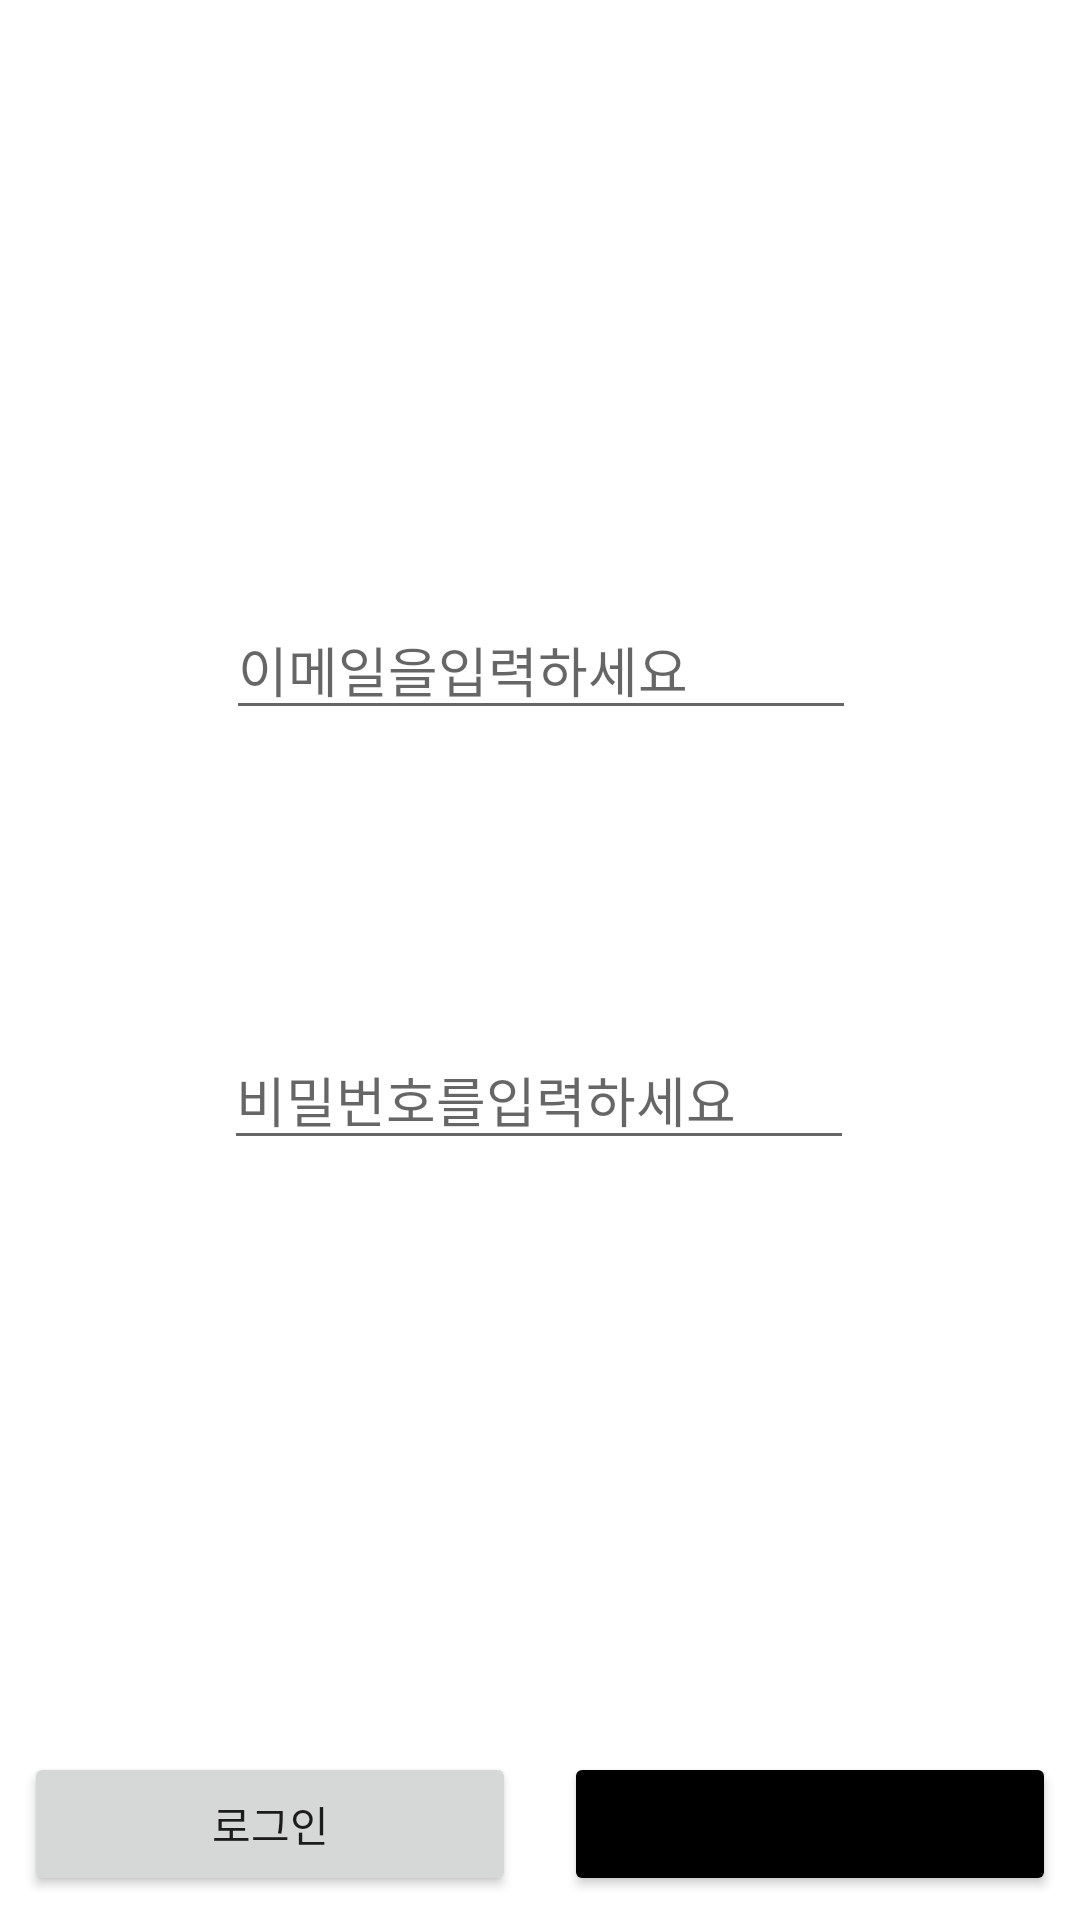

This screen was rendered from an Android layout file. Write that file and the resources it references.
<!-- AndroidManifest.xml: application theme Theme.Login_sample -->
<!-- res/layout/activity_login.xml -->
<?xml version="1.0" encoding="utf-8"?>
<androidx.constraintlayout.widget.ConstraintLayout xmlns:android="http://schemas.android.com/apk/res/android"
    xmlns:app="http://schemas.android.com/apk/res-auto"
    xmlns:tools="http://schemas.android.com/tools"
    android:layout_width="match_parent"
    android:layout_height="match_parent"
    tools:context=".loginActivity">

    <EditText
        android:id="@+id/et_email"
        android:layout_width="wrap_content"
        android:layout_height="wrap_content"
        android:layout_marginTop="200dp"
        android:ems="10"
        android:hint="이메일을입력하세요"
        android:inputType="textEmailAddress"
        app:layout_constraintEnd_toEndOf="parent"
        app:layout_constraintHorizontal_bias="0.502"
        app:layout_constraintStart_toStartOf="parent"
        app:layout_constraintTop_toTopOf="parent" />

    <EditText
        android:id="@+id/et_pwd"
        android:layout_width="wrap_content"
        android:layout_height="wrap_content"
        android:layout_marginTop="100dp"
        android:ems="10"
        android:hint="비밀번호를입력하세요"
        android:inputType="textPassword"
        app:layout_constraintEnd_toEndOf="parent"
        app:layout_constraintHorizontal_bias="0.497"
        app:layout_constraintStart_toStartOf="parent"
        app:layout_constraintTop_toBottomOf="@+id/et_email" />

    <Button
        android:id="@+id/btn_login"
        android:layout_width="0dp"
        android:layout_height="wrap_content"
        android:text="로그인"
        android:layout_margin="8dp"
        app:layout_constraintBottom_toBottomOf="parent"
        app:layout_constraintEnd_toStartOf="@+id/btn_register"
        app:layout_constraintStart_toStartOf="parent" />


    <Button
        android:id="@+id/btn_register"
        android:layout_width="0dp"
        android:layout_height="wrap_content"
        android:text="회원가입"
        android:backgroundTint="@color/black"
        android:layout_margin="8dp"
        app:layout_constraintBottom_toBottomOf="parent"
        app:layout_constraintEnd_toEndOf="parent"
        app:layout_constraintStart_toEndOf="@+id/btn_login" />
</androidx.constraintlayout.widget.ConstraintLayout>
<!-- resources referenced by this layout -->
<resources>
  <style name="Theme.Login_sample" parent="Theme.MaterialComponents.DayNight.DarkActionBar">
          <item name="windowNoTitle">true</item>
          
          <item name="colorPrimary">@color/purple_500</item>
          <item name="colorPrimaryVariant">@color/purple_700</item>
          <item name="colorOnPrimary">@color/white</item>
          
          <item name="colorSecondary">@color/teal_200</item>
          <item name="colorSecondaryVariant">@color/teal_700</item>
          <item name="colorOnSecondary">@color/black</item>
          
          <item name="android:statusBarColor">?attr/colorPrimaryVariant</item>
          
      </style>
  <!-- not gathered from this repository: default colours our renderer supplied (Android Studio template values) -->
  <color name="purple_500">#FF6200EE</color>
  <color name="purple_700">#FF3700B3</color>
  <color name="teal_200">#FF03DAC5</color>
  <color name="teal_700">#FF018786</color>
  <color name="black">#FF000000</color>
  <color name="white">#FFFFFFFF</color>
</resources>
